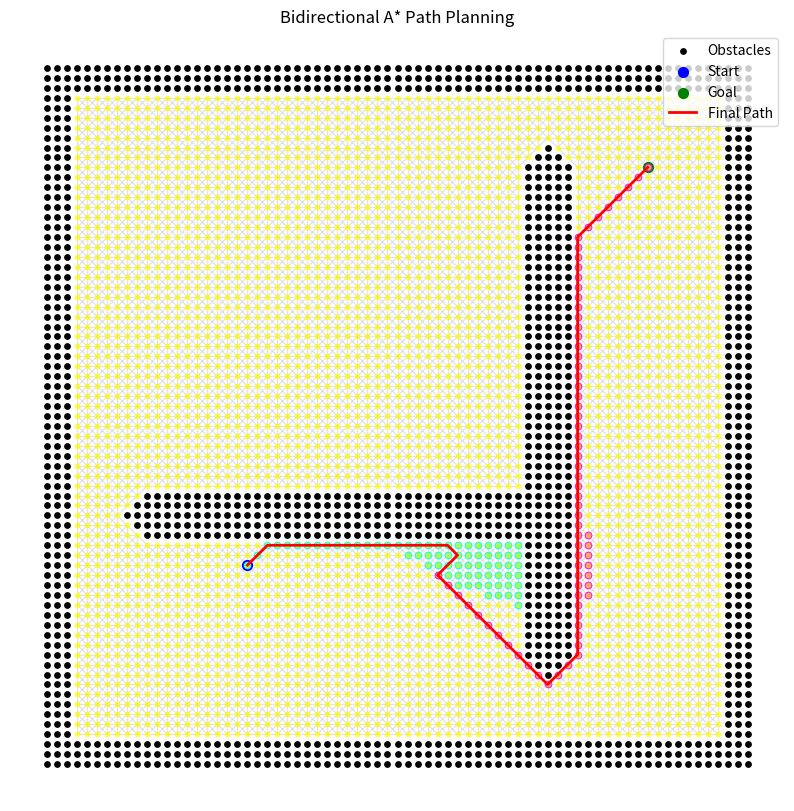

Here is the Python script that generated this plot:
import math
import time
import networkx as nx
import matplotlib.pyplot as plt


class BidirectionalAStarAlgorithm:

    def __init__(self, x_obs, y_obs, resol, radius):
        """
        Initialize the Bidirectional A* algorithm with obstacles and parameters.
        Arguments:
        - x_obs, y_obs: Lists of x and y coordinates of the obstacles.
        - resol: The grid resolution (i.e., the spacing between nodes in the grid).
        - radius: The radius of the robot (used for obstacle clearance).
        """
        self.resol = resol  # Grid resolution.
        self.radius = radius  # Radius of the robot.
        self.graph = nx.Graph()  # Graph representation of the grid.
        self.obstacles = set()  # Set of obstacle nodes.
        self.motion = (
            self.motion_mod()
        )  # Predefined motion vectors for 8-connected grid.
        self.build_graph(x_obs, y_obs)  # Build the graph with obstacles.

    def build_graph(self, x_obs, y_obs):
        """
        Build the graph with nodes, edges, and obstacles.
        The graph consists of nodes and edges representing free space,
        with obstacles removed and no connections between blocked nodes.
        Arguments:
        - x_obs, y_obs: Lists of x and y coordinates of obstacles.
        """
        # Determine the bounding box for the grid based on the obstacles' coordinates.
        self.x_min = round(min(x_obs))  # Minimum x-coordinate.
        self.y_min = round(min(y_obs))  # Minimum y-coordinate.
        self.max_x = round(max(x_obs))  # Maximum x-coordinate.
        self.max_y = round(max(y_obs))  # Maximum y-coordinate.

        # Add nodes to the graph for each point within the bounding box.
        for x in range(self.x_min, self.max_x + 1):
            for y in range(self.y_min, self.max_y + 1):
                self.graph.add_node((x, y))

        # Add obstacles: Remove nodes within the obstacle's radius from the graph.
        for ox, oy in zip(x_obs, y_obs):
            for x in range(
                max(self.x_min, int(ox - self.radius)),
                min(self.max_x, int(ox + self.radius)) + 1,
            ):
                for y in range(
                    max(self.y_min, int(oy - self.radius)),
                    min(self.max_y, int(oy + self.radius)) + 1,
                ):
                    # If a node is within the obstacle's radius, remove it from the graph.
                    if math.hypot(ox - x, oy - y) <= self.radius:
                        obstacle_node = (x, y)
                        if obstacle_node in self.graph:
                            self.obstacles.add(obstacle_node)
                            self.graph.remove_node(obstacle_node)

        # Connect nodes based on valid motions (8-connected grid).
        for node in list(self.graph.nodes):
            for dx, dy, cost in self.motion:
                neighbor = (node[0] + dx, node[1] + dy)
                if neighbor in self.graph:
                    self.graph.add_edge(node, neighbor, weight=cost)

    @staticmethod
    def motion_mod():
        """
        Define motion vectors for 8-connected grid.
        Returns a list of possible directions and their associated costs.
        - Horizontal: (1, 0), (0, 1), (-1, 0), (0, -1)
        - Diagonal: (-1, -1), (-1, 1), (1, -1), (1, 1)
        """
        return [
            (1, 0, 1),  # Move right (cost 1)
            (0, 1, 1),  # Move up (cost 1)
            (-1, 0, 1),  # Move left (cost 1)
            (0, -1, 1),  # Move down (cost 1)
            (-1, -1, math.sqrt(2)),  # Move diagonally left-down (cost sqrt(2))
            (-1, 1, math.sqrt(2)),  # Move diagonally left-up (cost sqrt(2))
            (1, -1, math.sqrt(2)),  # Move diagonally right-down (cost sqrt(2))
            (1, 1, math.sqrt(2)),  # Move diagonally right-up (cost sqrt(2))
        ]

    def bidirectional_astar(
        self, sx, sy, gx, gy, dynamic_visualization=False, pause_time=0.2
    ):
        """
        Perform Bidirectional A* pathfinding with dynamic visualization.
        Arguments:
        - sx, sy: Start position.
        - gx, gy: Goal position.
        - dynamic_visualization: Boolean flag to enable step-by-step visualization.
        - pause_time: Time interval for each visualization step.
        """
        start_time = time.time()  # Start timer for performance tracking.

        start = (int(sx), int(sy))  # Start coordinates.
        goal = (int(gx), int(gy))  # Goal coordinates.

        # Check if the start or goal is invalid (not in the graph).
        if start not in self.graph or goal not in self.graph:
            print("Start or goal node is invalid!")
            return [], []

        # Set up the visualization using matplotlib.
        fig, ax = plt.subplots(figsize=(10, 10))
        pos = {node: (node[0], node[1]) for node in self.graph.nodes}  # Node positions.
        nx.draw(
            self.graph,
            pos,
            node_size=10,
            node_color="yellow",
            edge_color="lightgray",
            alpha=0.6,
            ax=ax,
        )
        ax.scatter(*zip(*self.obstacles), color="black", label="Obstacles", s=15)
        ax.scatter(*start, color="blue", label="Start", s=50)
        ax.scatter(*goal, color="green", label="Goal", s=50)
        plt.legend()

        # Save the Original Axis Limits to prevent zooming during dynamic updates.
        original_xlim = ax.get_xlim()
        original_ylim = ax.get_ylim()

        # Perform bidirectional search to find the path.
        try:
            path, explored_start, explored_goal = self.bidirectional_search(start, goal)
            print("Final Path Nodes:")
        except nx.NetworkXNoPath:
            print("No path found!")
            plt.title("No Path Found")
            plt.show()
            return [], []

        # Visualize the exploration process dynamically (optional).
        if dynamic_visualization:
            batch_size = 10  # Number of nodes to visualize at once.
            for i in range(0, len(explored_start), batch_size):
                batch = list(explored_start)[i : i + batch_size]
                ax.scatter(
                    *zip(*batch), color="cyan", s=20
                )  # Visualize start-side explored nodes.
                plt.pause(pause_time)

            for i in range(0, len(explored_goal), batch_size):
                batch = list(explored_goal)[i : i + batch_size]
                ax.scatter(
                    *zip(*batch), color="magenta", s=20
                )  # Visualize goal-side explored nodes.
                plt.pause(pause_time)

        plt.draw()  # Ensure previous elements remain on the plot.

        # Plot the final path, if a valid path is found.
        if path and len(path) > 1:
            rx, ry = zip(*path)
            ax.plot(rx, ry, color="red", label="Final Path", linewidth=2, zorder=10)
            print("Final Path Plotted Successfully.")
        else:
            print("No valid path found to plot.")

        # Restore the original zoom to prevent unwanted zooming.
        ax.set_xlim(original_xlim)
        ax.set_ylim(original_ylim)

        # Metrics: Calculate path length and execution time.
        path_length = self.calculate_path_length(path)
        execution_time = time.time() - start_time
        direction_changes = self.calculate_direction_changes(path)

        # Print out relevant metrics.
        print(f"Execution Time: {execution_time:.2f} seconds")
        print(f"Path Length: {path_length:.2f}")
        print(f"Steps Taken: {len(path)}")
        print(f"Direction Changes: {direction_changes}")

        plt.title("Bidirectional A* Path Planning")
        plt.legend()
        plt.show()

        return rx, ry

    def bidirectional_search(self, start, goal):
        """
        Perform bidirectional search from start to goal.
        Arguments:
        - start: Start node.
        - goal: Goal node.
        Returns:
        - path: The reconstructed path from start to goal.
        - explored_start: Explored nodes from the start.
        - explored_goal: Explored nodes from the goal.
        """
        open_set_start = {start}  # Start open set.
        open_set_goal = {goal}  # Goal open set.
        closed_set_start = set()  # Closed set for start.
        closed_set_goal = set()  # Closed set for goal.

        parents_start = {start: None}  # Parent pointers for start.
        parents_goal = {goal: None}  # Parent pointers for goal.

        while open_set_start and open_set_goal:
            # Expand the start side of the search.
            current_start = min(
                open_set_start, key=lambda node: self.calc_heuristic(node, goal)
            )
            open_set_start.remove(current_start)
            closed_set_start.add(current_start)

            # Expand the goal side of the search.
            current_goal = min(
                open_set_goal, key=lambda node: self.calc_heuristic(node, start)
            )
            open_set_goal.remove(current_goal)
            closed_set_goal.add(current_goal)

            # Check for path intersection.
            if current_start in closed_set_goal:
                return (
                    self.reconstruct_path(current_start, parents_start, parents_goal),
                    closed_set_start,
                    closed_set_goal,
                )
            if current_goal in closed_set_start:
                return (
                    self.reconstruct_path(current_goal, parents_start, parents_goal),
                    closed_set_start,
                    closed_set_goal,
                )

            # Expand neighbors from the start side.
            for neighbor in self.graph.neighbors(current_start):
                if neighbor not in closed_set_start:
                    open_set_start.add(neighbor)
                    parents_start.setdefault(neighbor, current_start)

            # Expand neighbors from the goal side.
            for neighbor in self.graph.neighbors(current_goal):
                if neighbor not in closed_set_goal:
                    open_set_goal.add(neighbor)
                    parents_goal.setdefault(neighbor, current_goal)

        raise nx.NetworkXNoPath

    def reconstruct_path(self, meeting_node, parents_start, parents_goal):
        """
        Reconstruct the path by tracing back from the meeting point.
        Arguments:
        - meeting_node: The node where the two search fronts met.
        - parents_start, parents_goal: Parent mappings from the start and goal searches.
        Returns:
        - The reconstructed path.
        """
        path_start = []
        current = meeting_node
        while current is not None:
            path_start.append(current)
            current = parents_start[current]

        path_goal = []
        current = meeting_node
        while current is not None:
            path_goal.append(current)
            current = parents_goal[current]

        path_start.reverse()  # Reverse start path to get the correct order.
        return path_start + path_goal[1:]

    @staticmethod
    def calc_heuristic(n1, n2):
        """
        Calculate the Euclidean distance between two nodes as the heuristic.
        Arguments:
        - n1, n2: Two nodes (x, y) coordinates.
        """
        return math.hypot(n1[0] - n2[0], n1[1] - n2[1])

    @staticmethod
    def calculate_path_length(path):
        """
        Calculate the total length of the path.
        Arguments:
        - path: List of nodes in the path.
        """
        return sum(
            math.hypot(path[i + 1][0] - path[i][0], path[i + 1][1] - path[i][1])
            for i in range(len(path) - 1)
        )

    @staticmethod
    def calculate_direction_changes(path):
        """
        Calculate the number of direction changes in the path.
        Arguments:
        - path: List of nodes in the path.
        """
        changes = 0
        for i in range(2, len(path)):
            prev_dir = (
                path[i - 1][0] - path[i - 2][0],
                path[i - 1][1] - path[i - 2][1],
            )
            curr_dir = (path[i][0] - path[i - 1][0], path[i][1] - path[i - 1][1])
            if prev_dir != curr_dir:
                changes += 1
        return changes


def main():
    """
    Main function to execute Bidirectional A* algorithm.
    Defines the start and goal positions, obstacles, and runs the Bidirectional A* algorithm.
    """
    sx, sy = 10.0, 10.0  # Start position (x, y).
    gx, gy = 50.0, 50.0  # Goal position (x, y).
    grid_size = 1.0  # Grid resolution (spacing between nodes).
    robot_radius = 2.0  # Robot size (radius used for obstacle clearance).

    # Define obstacle positions (creating a boundary and some interior obstacles).
    x_obs, y_obs = [], []
    for i in range(-10, 60):
        x_obs.append(i)
        y_obs.append(-10.0)
    for i in range(-10, 60):
        x_obs.append(60.0)
        y_obs.append(i)
    for i in range(-10, 61):
        x_obs.append(i)
        y_obs.append(60.0)
    for i in range(-10, 61):
        x_obs.append(-10.0)
        y_obs.append(i)
    for i in range(0, 40):
        for j in range(10, 20):
            x_obs.append(i)
            y_obs.append(15)
    for i in range(10, 60):
        x_obs.append(40.0)
        y_obs.append(60.0 - i)

    # Initialize the Bidirectional A* algorithm with the defined obstacles and robot radius.
    bidir_astar = BidirectionalAStarAlgorithm(x_obs, y_obs, grid_size, robot_radius)

    # Run the Bidirectional A* algorithm to find the path with visualization.
    rx, ry = bidir_astar.bidirectional_astar(
        sx, sy, gx, gy, dynamic_visualization=True, pause_time=0.2
    )


if __name__ == "__main__":
    main()
